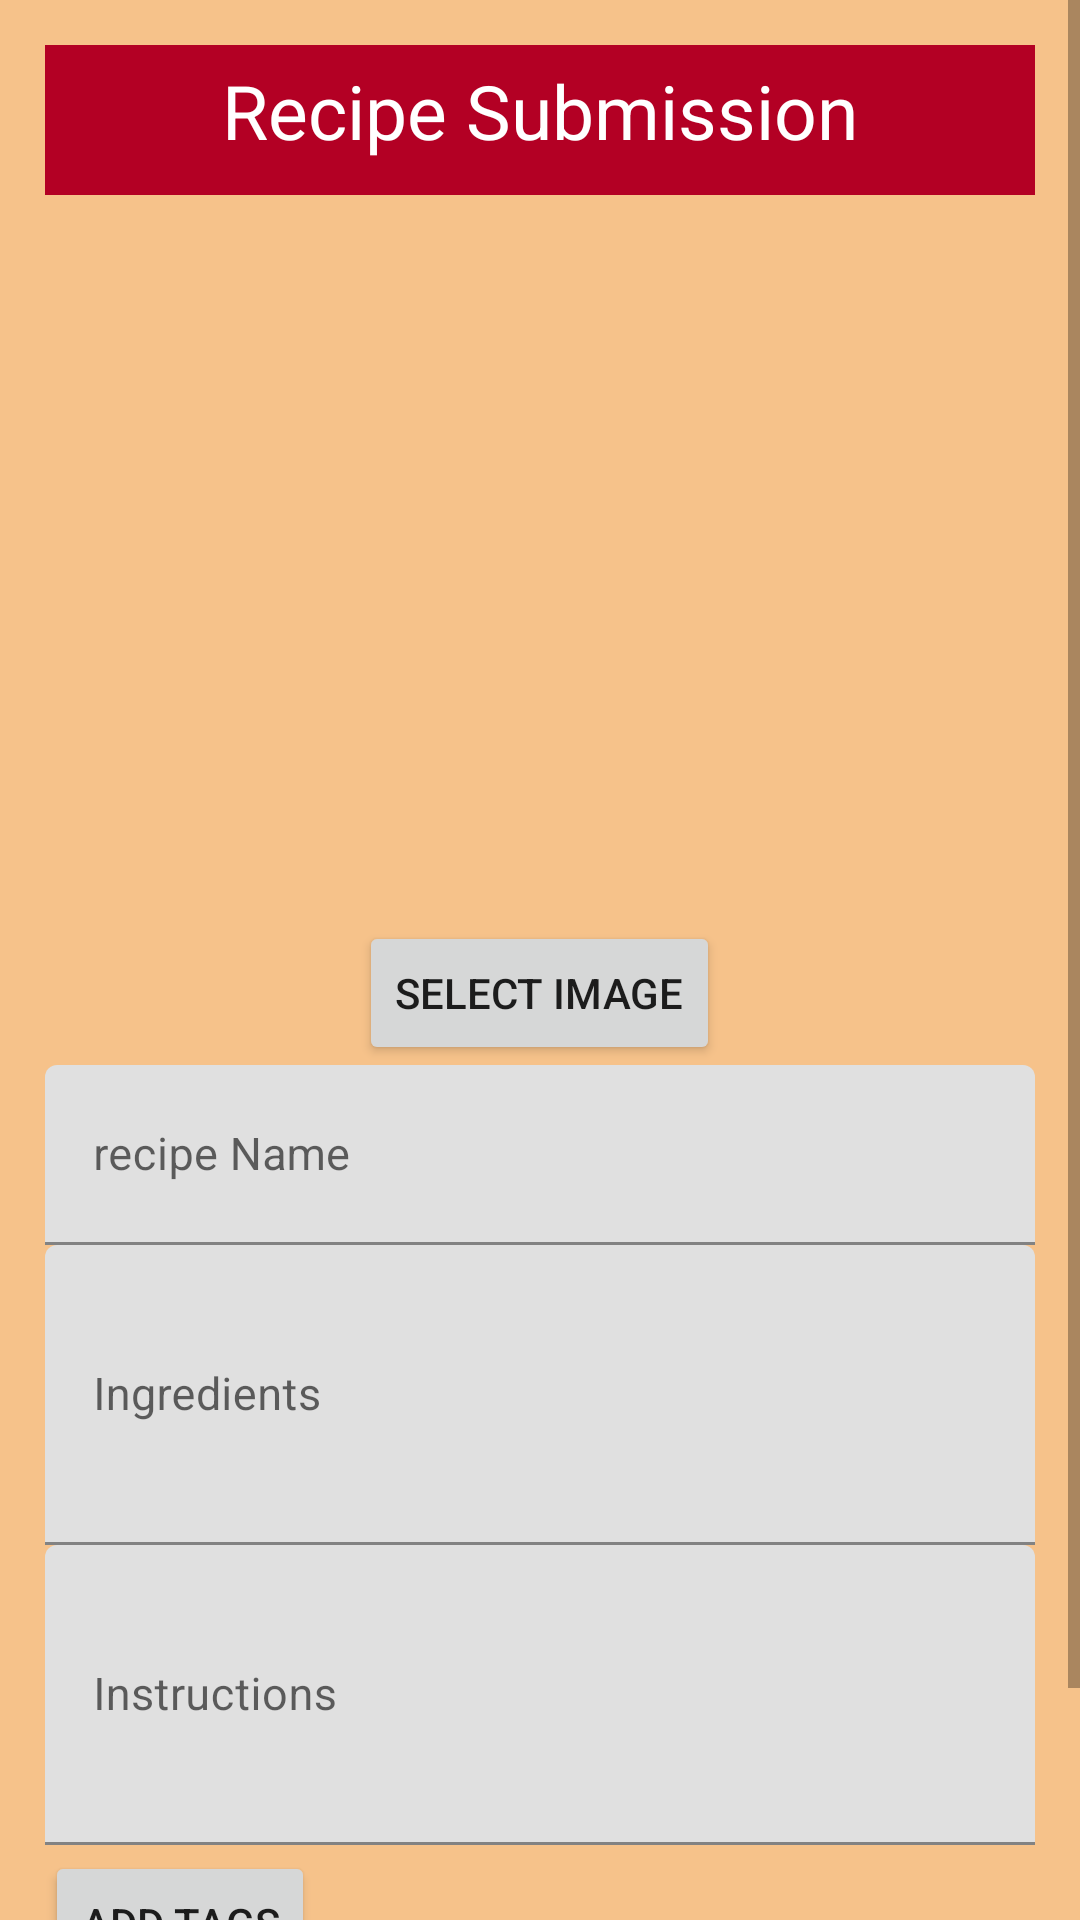

Layout XML and referenced resources for this Android screen:
<!-- AndroidManifest.xml: application theme Theme.PantryPal -->
<!-- res/layout/activity_newrecipe.xml -->
<?xml version="1.0" encoding="utf-8"?>
<ScrollView xmlns:android="http://schemas.android.com/apk/res/android"
    xmlns:tools="http://schemas.android.com/tools"
    android:layout_width="match_parent"
    android:background="#F6C28A"
    android:layout_height="match_parent">

    <LinearLayout
        android:layout_width="match_parent"
        android:layout_height="wrap_content"
        android:orientation="vertical"
        android:padding="15dp"
        tools:context=".NewRecipe">

        <TextView
            android:id="@+id/newTrip"
            android:layout_width="match_parent"
            android:textAlignment="center"
            android:layout_height="50dp"
            android:text="Recipe Submission"
            android:padding="5dp"
            android:textSize="25sp"
            android:textColor="@color/white"
            android:background="@color/purple_500" />


        
        <ImageView
            android:id="@+id/imageView"
            android:layout_width="match_parent"
            android:layout_height="202dp"
            android:layout_marginLeft="50dp"
            android:layout_marginTop="20dp"
            android:layout_marginRight="50dp"
            android:layout_marginBottom="20dp"
            android:adjustViewBounds="true"
            android:scaleType="fitCenter"
            android:src="@drawable/placeholder_image" />

        
        <Button
            android:id="@+id/selectImageButton"
            android:layout_width="wrap_content"
            android:layout_height="wrap_content"
            android:text="Select Image"
            android:layout_gravity="center" />


        <com.google.android.material.textfield.TextInputLayout
            android:layout_width="match_parent"
            android:layout_height="60dp">
            <com.google.android.material.textfield.TextInputEditText
                android:id="@+id/recipeName"
                android:layout_width="match_parent"
                android:layout_height="60dp"
                android:hint="recipe Name"
                android:textSize="15sp"/>

        </com.google.android.material.textfield.TextInputLayout>


        <com.google.android.material.textfield.TextInputLayout
            android:layout_width="match_parent"
            android:layout_height="100dp">

            <com.google.android.material.textfield.TextInputEditText
                android:id="@+id/recipeIngredients"
                android:layout_width="match_parent"
                android:layout_height="100dp"
                android:hint="Ingredients"
                android:textSize="15sp"/>

        </com.google.android.material.textfield.TextInputLayout>

        <com.google.android.material.textfield.TextInputLayout
            android:layout_width="match_parent"
            android:layout_height="100dp">

            <com.google.android.material.textfield.TextInputEditText
                android:id="@+id/recipeInstructions"
                android:layout_width="match_parent"
                android:layout_height="100dp"
                android:hint="Instructions"
                android:textSize="15sp"/>

        </com.google.android.material.textfield.TextInputLayout>

        <LinearLayout
            android:layout_width="wrap_content"
            android:layout_height="wrap_content"
            android:orientation="horizontal"/>
        <LinearLayout
            android:layout_width="wrap_content"
            android:layout_height="wrap_content"
            android:orientation="horizontal">

            <Button
                android:id="@+id/addTagsButton"
                android:layout_width="wrap_content"
                android:layout_height="wrap_content"
                android:layout_gravity="bottom"
                android:text="Add Tags" />
            <com.google.android.material.textfield.TextInputLayout
                android:layout_width="wrap_content"
                android:layout_height="50dp" >
                

            </com.google.android.material.textfield.TextInputLayout>
        </LinearLayout>

        <LinearLayout
            android:layout_width="match_parent"
            android:layout_height="wrap_content"
            android:gravity="bottom"
            android:orientation="horizontal">

            <Button
                android:id="@+id/cancelRecipeButton"
                android:layout_width="wrap_content"
                android:layout_height="wrap_content"
                android:layout_weight="1"
                android:maxWidth="40dp"
                android:text="Cancel" />

            <ProgressBar
                android:id="@+id/progressBarSub"
                android:layout_width="wrap_content"
                android:layout_height="wrap_content"
                android:layout_weight="0"
                android:visibility="invisible" />

            <Button
                android:id="@+id/createRecipeButton"
                android:layout_width="wrap_content"
                android:layout_height="wrap_content"
                android:layout_weight="1"
                android:maxWidth="40dp"
                android:text="Create" />

        </LinearLayout>




    </LinearLayout>


</ScrollView>
<!-- resources referenced by this layout -->
<resources>
  <color name="purple_500">#B30024</color>
  <color name="white">#FFFFFF</color>
  <style name="Theme.PantryPal" parent="Theme.MaterialComponents.DayNight.NoActionBar">
          
          <item name="colorPrimary">@color/purple_500</item>
          <item name="colorPrimaryVariant">@color/purple_700</item>
          <item name="colorOnPrimary">@color/white</item>
          
          <item name="colorSecondary">@color/teal_200</item>
          <item name="colorSecondaryVariant">@color/teal_700</item>
          <item name="colorOnSecondary">@color/black</item>
          
          <item name="android:statusBarColor">?attr/colorPrimaryVariant</item>
          
      </style>
  <color name="purple_700">#B30024</color>
  <color name="teal_200">#B30024</color>
  <color name="teal_700">#B30024</color>
      //unfortunately this is needed for code not to break ^
      //its because of dark mode
  <color name="black">#000000</color>
</resources>
